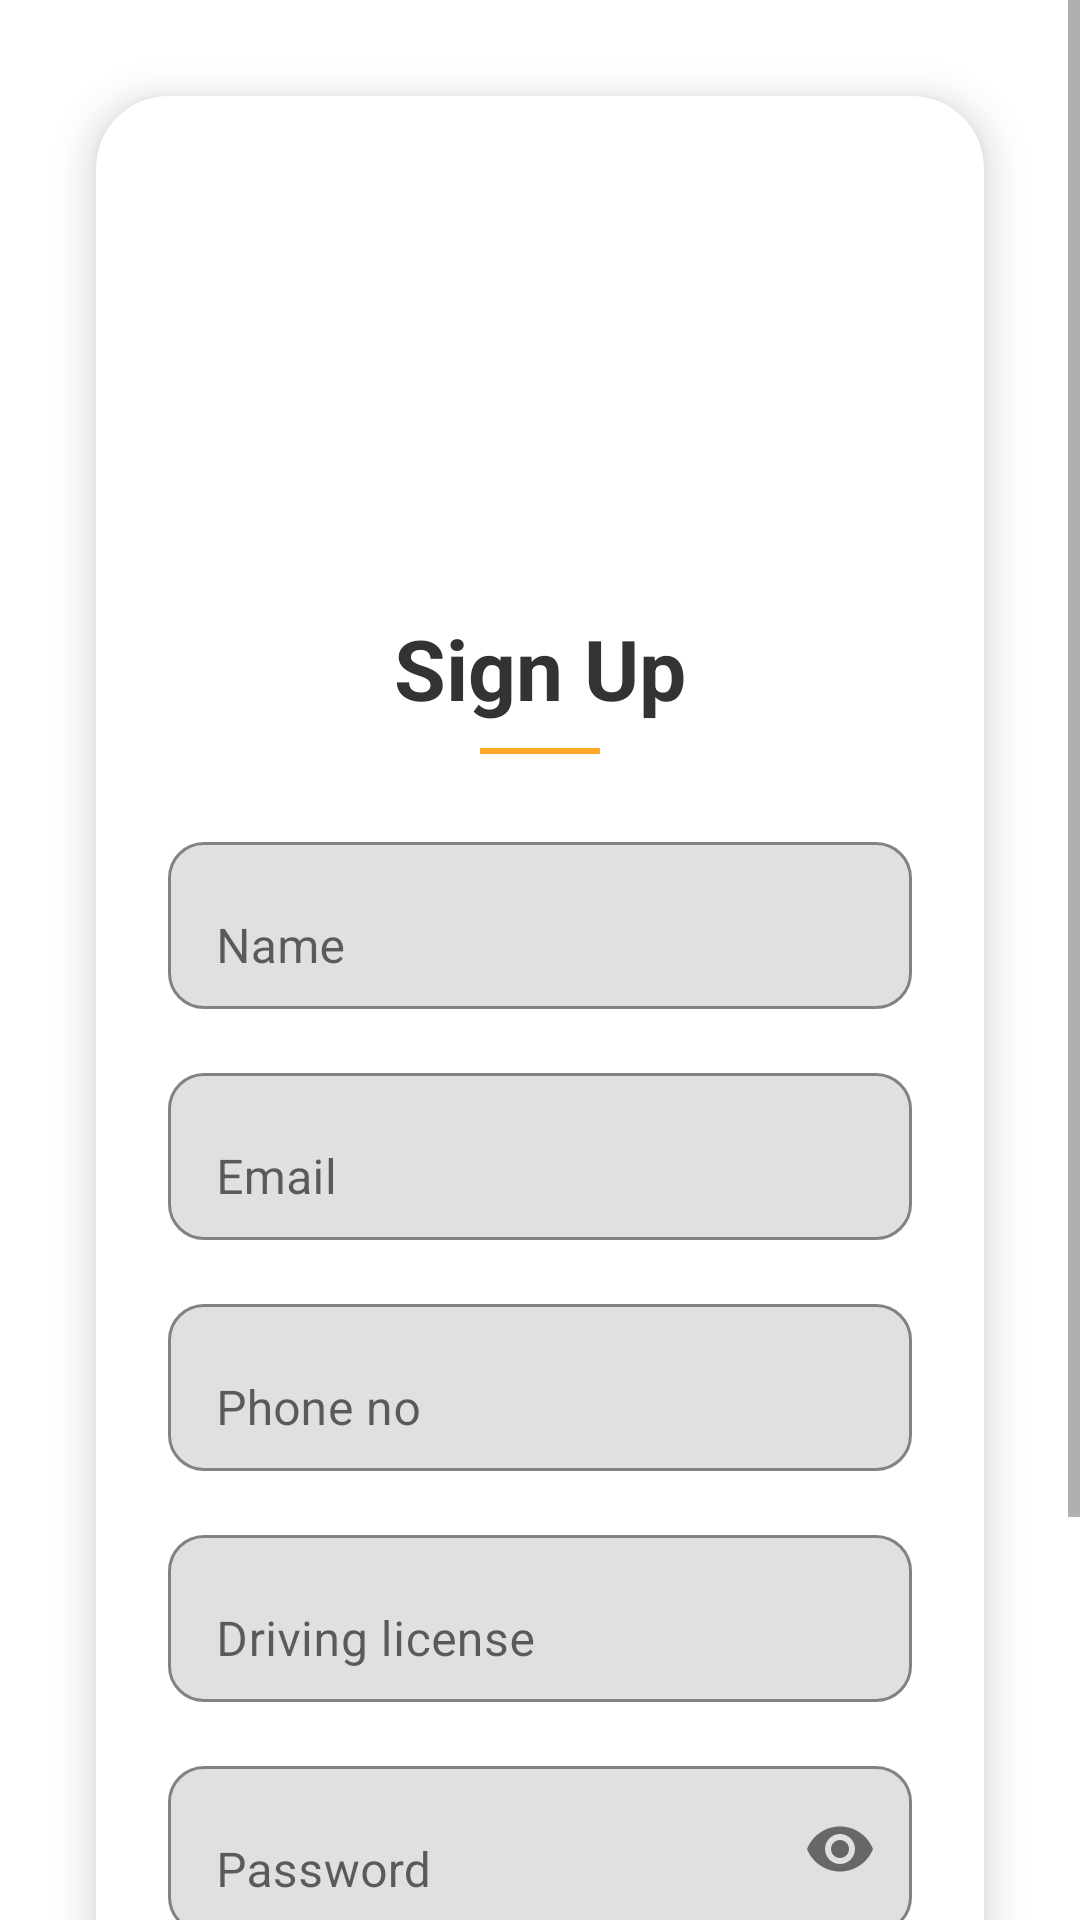

Layout XML and referenced resources for this Android screen:
<!-- AndroidManifest.xml: application theme Theme.Maps -->
<!-- res/layout/activity_sign_up.xml -->
<?xml version="1.0" encoding="utf-8"?>
<ScrollView xmlns:android="http://schemas.android.com/apk/res/android"
    xmlns:app="http://schemas.android.com/apk/res-auto"
    android:layout_width="match_parent"
    android:layout_height="match_parent"
    android:background="#FFF">

    <androidx.cardview.widget.CardView
        android:id="@+id/signUpCard"
        android:layout_width="match_parent"
        android:layout_height="wrap_content"
        android:layout_margin="32dp"
        app:cardCornerRadius="24dp"
        app:cardElevation="8dp">

        <LinearLayout
            android:id="@+id/signUpForm"
            android:orientation="vertical"
            android:layout_width="match_parent"
            android:layout_height="wrap_content"
            android:padding="24dp"
            android:gravity="center_horizontal">

            
            <ImageView
                android:id="@+id/logoImage"
                android:src="@drawable/driecto_logo"
                android:layout_width="100dp"
                android:layout_height="100dp"
                android:layout_marginTop="32dp"
                android:layout_marginBottom="16dp"
                android:contentDescription="@string/app_name" />

            
            <TextView
                android:id="@+id/titleText"
                android:text="Sign Up"
                android:textSize="28sp"
                android:textStyle="bold"
                android:layout_width="wrap_content"
                android:layout_height="wrap_content"
                android:textColor="#333"
                android:layout_marginBottom="8dp"/>

            <View
                android:id="@+id/titleDivider"
                android:layout_width="40dp"
                android:layout_height="2dp"
                android:background="#FFA726"
                android:layout_marginBottom="24dp"/>

            
            <com.google.android.material.textfield.TextInputLayout
                android:id="@+id/nameInputLayout"
                android:layout_width="match_parent"
                android:layout_height="wrap_content"
                android:layout_marginBottom="16dp"
                app:boxBackgroundMode="outline"
                app:boxStrokeColor="#FFA726"
                app:boxCornerRadiusTopStart="12dp"
                app:boxCornerRadiusTopEnd="12dp"
                app:boxCornerRadiusBottomStart="12dp"
                app:boxCornerRadiusBottomEnd="12dp">

                <com.google.android.material.textfield.TextInputEditText
                    android:id="@+id/editTextName"
                    android:hint="Name"
                    android:inputType="textPersonName"
                    android:layout_width="match_parent"
                    android:layout_height="wrap_content"/>
            </com.google.android.material.textfield.TextInputLayout>

            
            <com.google.android.material.textfield.TextInputLayout
                android:id="@+id/emailInputLayout"
                android:layout_width="match_parent"
                android:layout_height="wrap_content"
                android:layout_marginBottom="16dp"
                app:boxBackgroundMode="outline"
                app:boxStrokeColor="#FFA726"
                app:boxCornerRadiusTopStart="12dp"
                app:boxCornerRadiusTopEnd="12dp"
                app:boxCornerRadiusBottomStart="12dp"
                app:boxCornerRadiusBottomEnd="12dp">

                <com.google.android.material.textfield.TextInputEditText
                    android:id="@+id/editTextEmail"
                    android:hint="Email"
                    android:inputType="textEmailAddress"
                    android:layout_width="match_parent"
                    android:layout_height="wrap_content"/>
            </com.google.android.material.textfield.TextInputLayout>

            
            <com.google.android.material.textfield.TextInputLayout
                android:id="@+id/phoneInputLayout"
                android:layout_width="match_parent"
                android:layout_height="wrap_content"
                android:layout_marginBottom="16dp"
                app:boxBackgroundMode="outline"
                app:boxStrokeColor="#FFA726"
                app:boxCornerRadiusTopStart="12dp"
                app:boxCornerRadiusTopEnd="12dp"
                app:boxCornerRadiusBottomStart="12dp"
                app:boxCornerRadiusBottomEnd="12dp">

                <com.google.android.material.textfield.TextInputEditText
                    android:id="@+id/editTextPhone"
                    android:hint="Phone no"
                    android:inputType="phone"
                    android:layout_width="match_parent"
                    android:layout_height="wrap_content"/>
            </com.google.android.material.textfield.TextInputLayout>

            
            <com.google.android.material.textfield.TextInputLayout
                android:id="@+id/licenseInputLayout"
                android:layout_width="match_parent"
                android:layout_height="wrap_content"
                android:layout_marginBottom="16dp"
                app:boxBackgroundMode="outline"
                app:boxStrokeColor="#FFA726"
                app:boxCornerRadiusTopStart="12dp"
                app:boxCornerRadiusTopEnd="12dp"
                app:boxCornerRadiusBottomStart="12dp"
                app:boxCornerRadiusBottomEnd="12dp">

                <com.google.android.material.textfield.TextInputEditText
                    android:id="@+id/editTextLicense"
                    android:hint="Driving license"
                    android:inputType="text"
                    android:layout_width="match_parent"
                    android:layout_height="wrap_content"/>
            </com.google.android.material.textfield.TextInputLayout>

            
            <com.google.android.material.textfield.TextInputLayout
                android:id="@+id/passwordInputLayout"
                android:layout_width="match_parent"
                android:layout_height="wrap_content"
                android:layout_marginBottom="24dp"
                app:endIconMode="password_toggle"
                app:boxBackgroundMode="outline"
                app:boxStrokeColor="#FFA726"
                app:boxCornerRadiusTopStart="12dp"
                app:boxCornerRadiusTopEnd="12dp"
                app:boxCornerRadiusBottomStart="12dp"
                app:boxCornerRadiusBottomEnd="12dp">

                <com.google.android.material.textfield.TextInputEditText
                    android:id="@+id/editTextPassword"
                    android:hint="Password"
                    android:inputType="textPassword"
                    android:layout_width="match_parent"
                    android:layout_height="wrap_content"/>
            </com.google.android.material.textfield.TextInputLayout>

            
            <com.google.android.material.button.MaterialButton
                android:id="@+id/buttonDone"
                android:text="Done"
                android:layout_width="match_parent"
                android:layout_height="48dp"
                android:backgroundTint="#FFA726"
                android:textColor="#FFF"
                app:cornerRadius="24dp"
                android:elevation="4dp"
                android:layout_marginBottom="16dp"/>

            
            <TextView
                android:id="@+id/textAlreadyAccount"
                android:text="Already have an account? Sign in"
                android:textColor="#FFA726"
                android:textSize="16sp"
                android:layout_width="wrap_content"
                android:layout_height="wrap_content"
                android:layout_marginBottom="32dp"
                android:clickable="true"
                android:focusable="true"/>
        </LinearLayout>
    </androidx.cardview.widget.CardView>
</ScrollView>
<!-- resources referenced by this layout -->
<resources>
  <string name="app_name">DriecTo</string>
  <style name="Theme.Maps" parent="Theme.Maps.Orange" />
  <style name="Theme.Maps.Orange" parent="Theme.MaterialComponents.DayNight.NoActionBar">
          <item name="colorPrimary">@color/orange_primary</item>
          <item name="colorPrimaryVariant">@color/orange_primary_dark</item>
          <item name="colorOnPrimary">@color/white</item>
          <item name="colorSecondary">@color/orange_accent</item>
          <item name="colorSecondaryVariant">@color/orange_accent_dark</item>
          <item name="colorOnSecondary">@color/white</item>
          <item name="android:windowFullscreen">true</item>
          <item name="android:windowContentOverlay">@null</item>
          <item name="android:windowBackground">@color/white</item>
          <item name="android:statusBarColor">@android:color/transparent</item>
          <item name="android:navigationBarColor">@android:color/transparent</item>
      </style>
  <color name="orange_primary">#FF9800</color>
  <color name="orange_primary_dark">#F57C00</color>
  <color name="white">#FFFFFFFF</color>
  <color name="orange_accent">#FF5722</color>
  <color name="orange_accent_dark">#E64A19</color>
</resources>
